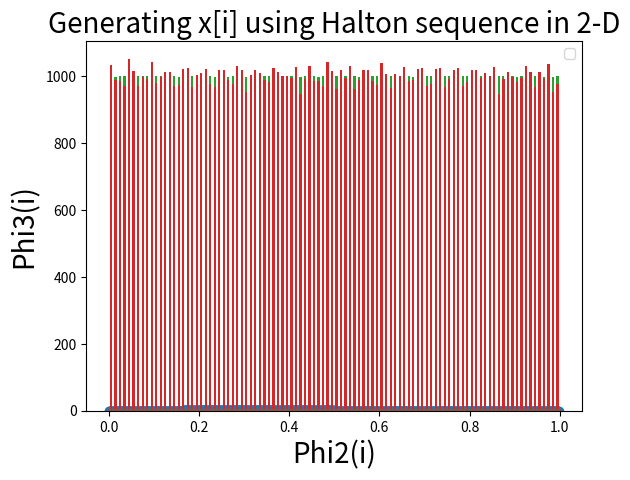

Python code for this plot:
""" Lab-12
    
    !! Designed by Jatin Dhingra !!
"""

import math
import random
import numpy as np
import matplotlib.pyplot as plt
plt.rcParams['agg.path.chunksize'] = 10000

def decimalToBinary(n):  
    return bin(n).replace("0b", "")

def decimalToTernary (n):
    if n == 0:
        return '0'
    nums = []
    while n:
        n, r = divmod(n, 3)
        nums.append(str(r))
    return ''.join(reversed(nums))

# Part 1
print("First 25 values of the Van der Corupt sequence, using the radical inverse function are as follows")
for i in range(0, 25):
    s= decimalToBinary(i)
    value= 0
    for j in range(0, len(s)):
        if s[len(s)-j-1]=='1':
            value+= 1.00/pow(2, j+1)
    print(value)



Values= []
for i in range(0, 100000):
    s= decimalToBinary(i)
    value= 0
    for j in range(0, len(s)):
        if s[len(s)-j-1]=='1':
            value+= 1.00/pow(2, j+1)
    Values.append(value)
XAxis= []
YAxis= []
for i in range(0, 999):
    XAxis.append(Values[i])
for i in range(1, 1000):
    YAxis.append(Values[i])
plt.scatter(XAxis,YAxis)
plt.xlabel("x(i)",size= 20)
plt.ylabel("x(i+1)",size= 20)
plt.title("Graph between x(i) and x(i+1).. Used radical inverse method",size= 20)
plt.show()



N= [100, 100000]
for n in N:
    UsingRadical= []
    Using_LCG= []
    for i in range(0, n):
        UsingRadical.append(Values[i])
    m= 244944
    a= 1597
    b= 51749
    x0= 1
    for i in range(0, n):
        x= (a*x0 + b)%m
        Using_LCG.append((x*1.000)/(m*1.000))
        x0= x
    plt.hist(UsingRadical, bins = 100, rwidth = 0.5)
    plt.xlabel('Value',size= 20)
    plt.ylabel('Frequemcy',size= 20)
    plt.title('Plotting Distribution Using Radical Inverse method',size= 20)
    plt.legend()
    plt.show()

    plt.hist(Using_LCG, bins = 100, rwidth = 0.5)
    plt.xlabel('Value',size= 20)
    plt.ylabel('Frequemcy',size= 20)
    plt.title('Plotting Distribution Using LCG',size= 20)
    plt.legend()
    plt.show()


# Part 2
ValuesInTernary= []
for i in range(0, 100000):
    s= decimalToTernary(i)
    value= 0
    for j in range(0, len(s)):
        if s[len(s)-j-1]=='1':
            value+= 1.00/pow(3, j+1)
        if s[len(s)-j-1]=='2':
            value+= 2.00/pow(3, j+1)
    ValuesInTernary.append(value)

for n in N:
    XAxis= []
    YAxis= []
    for i in range(0, n):
        XAxis.append(Values[i])
        YAxis.append(ValuesInTernary[i])
    print(n)
    plt.plot(XAxis,YAxis)
    plt.xlabel("Phi2(i)",size= 20)
    plt.ylabel("Phi3(i)",size= 20)
    plt.title("Generating x[i] using Halton sequence in 2-D",size= 20)
    plt.show()


